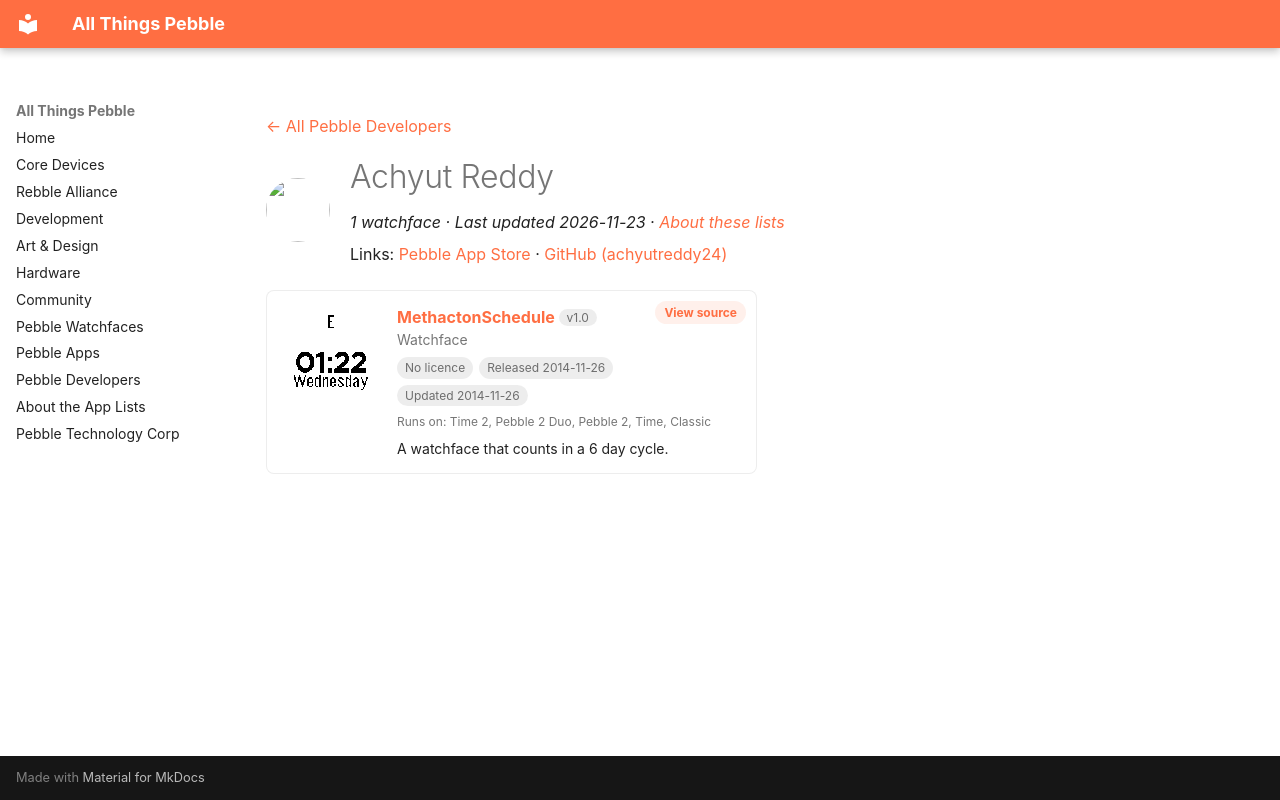

repository: saltedlolly/all-things-pebble · page: developers/achyut-reddy.html · generator: mkdocs

---
title: "Achyut Reddy"
hide:
  - toc
---

<!-- Generated by scripts/update_app_directory.py: do not edit by hand -->
[← All Pebble Developers](../developers.md)

<div class="dev-header" markdown>
<img class="dev-avatar" src="https://github.com/achyutreddy24.png?size=128" alt="" width="64" height="64" loading="lazy" onerror="this.remove()">
<div class="dev-intro" markdown>

# Achyut Reddy

*1 watchface · Last updated 2026-11-23 · [About these lists](../about-app-lists.md)*

Links: [Pebble App Store](https://apps.repebble.com/apps/dev/achyut-reddy_54396bbafe01ffe75a000259) · [GitHub (achyutreddy24)](https://github.com/achyutreddy24)

</div>
</div>

<div class="app-grid dev-apps" data-search-exclude>
<div class="app-card" data-type="watchface" data-title="methactonschedule" data-released="2014-11-26" data-updated="2014-11-26">
<a class="app-shot" href="https://apps.repebble.com/54761b8905bfc8c32a00008d" data-search-exclude><img src="../images/apps/54761b8905bfc8c32a00008d.png" alt="MethactonSchedule" loading="lazy"></a>
<div class="app-info">
<h2 class="app-name" id="app-54761b8905bfc8c32a00008d"><a href="https://apps.repebble.com/54761b8905bfc8c32a00008d">MethactonSchedule</a> <span class="app-version" title="Latest version" data-search-exclude>v1.0</span></h2>
<a class="app-source" href="https://github.com/achyutreddy24/MethactonSchedulePebble" title="Source code" data-search-exclude>View source</a>
<div class="app-dev">Watchface</div>
<div class="app-tags" data-search-exclude><span class="app-licence app-licence--none" title="Licence">No licence</span> <span title="First published in the app store">Released 2014-11-26</span> <span title="Latest release in the app store">Updated 2014-11-26</span></div>
<div class="app-watches" title="Supported watches" data-search-exclude>Runs on: Time 2, Pebble 2 Duo, Pebble 2, Time, Classic</div>
<p class="app-desc">A watchface that counts in a 6 day cycle.</p>
</div>
</div>
</div>
